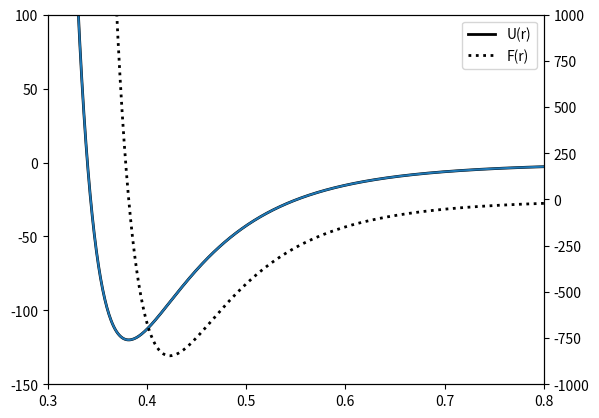

Python code for this plot:
import matplotlib.pyplot as plt
import numpy as np
fig,ax = plt.subplots() 
# Boltzmann's constant, J/K
kB = 1.381e-23

# The Lennard-Jones parameters:
A = 1.024e-23   # J.nm^6
B = 1.582e-26   # J.nm^12

# Adjust the units of A and B - they have more manageable values
# in K.nm^6 and K.nm^12
A, B = A / kB, B / kB

# Interatomic distance, in nm
r = np.linspace(0.3, 1, 1000)
# Interatomic potential
U = B/r**12 - A/r**6
# Interatomic force
F = 12*B/r**13 - 6*A/r**7

line1 = plt.plot(r, U, 'k', lw=2, label=r'U(r)')
plt.xlim(0.3, 0.8)
plt.ylim(-150, 100)

plt.twinx()
line2 = plt.plot(r, F, 'k', ls=':', lw=2, label=r'F(r)')
plt.xlim(0.3, 0.8)
plt.ylim(-1000, 1000)

# Jump through some hoops to get the both line's labels in the same legend:
lines = line1 + line2
labels = []
for line in lines:
    labels.append(line.get_label())
plt.legend(lines, labels)

#plt.show()
r = np.linspace(0.3, 1, 1000) 
U = B/r**12 - A/r**6 
ax.plot(r,U)
fig.savefig('LJ.png', format='png',bbox_inches='tight',dpi=600)

